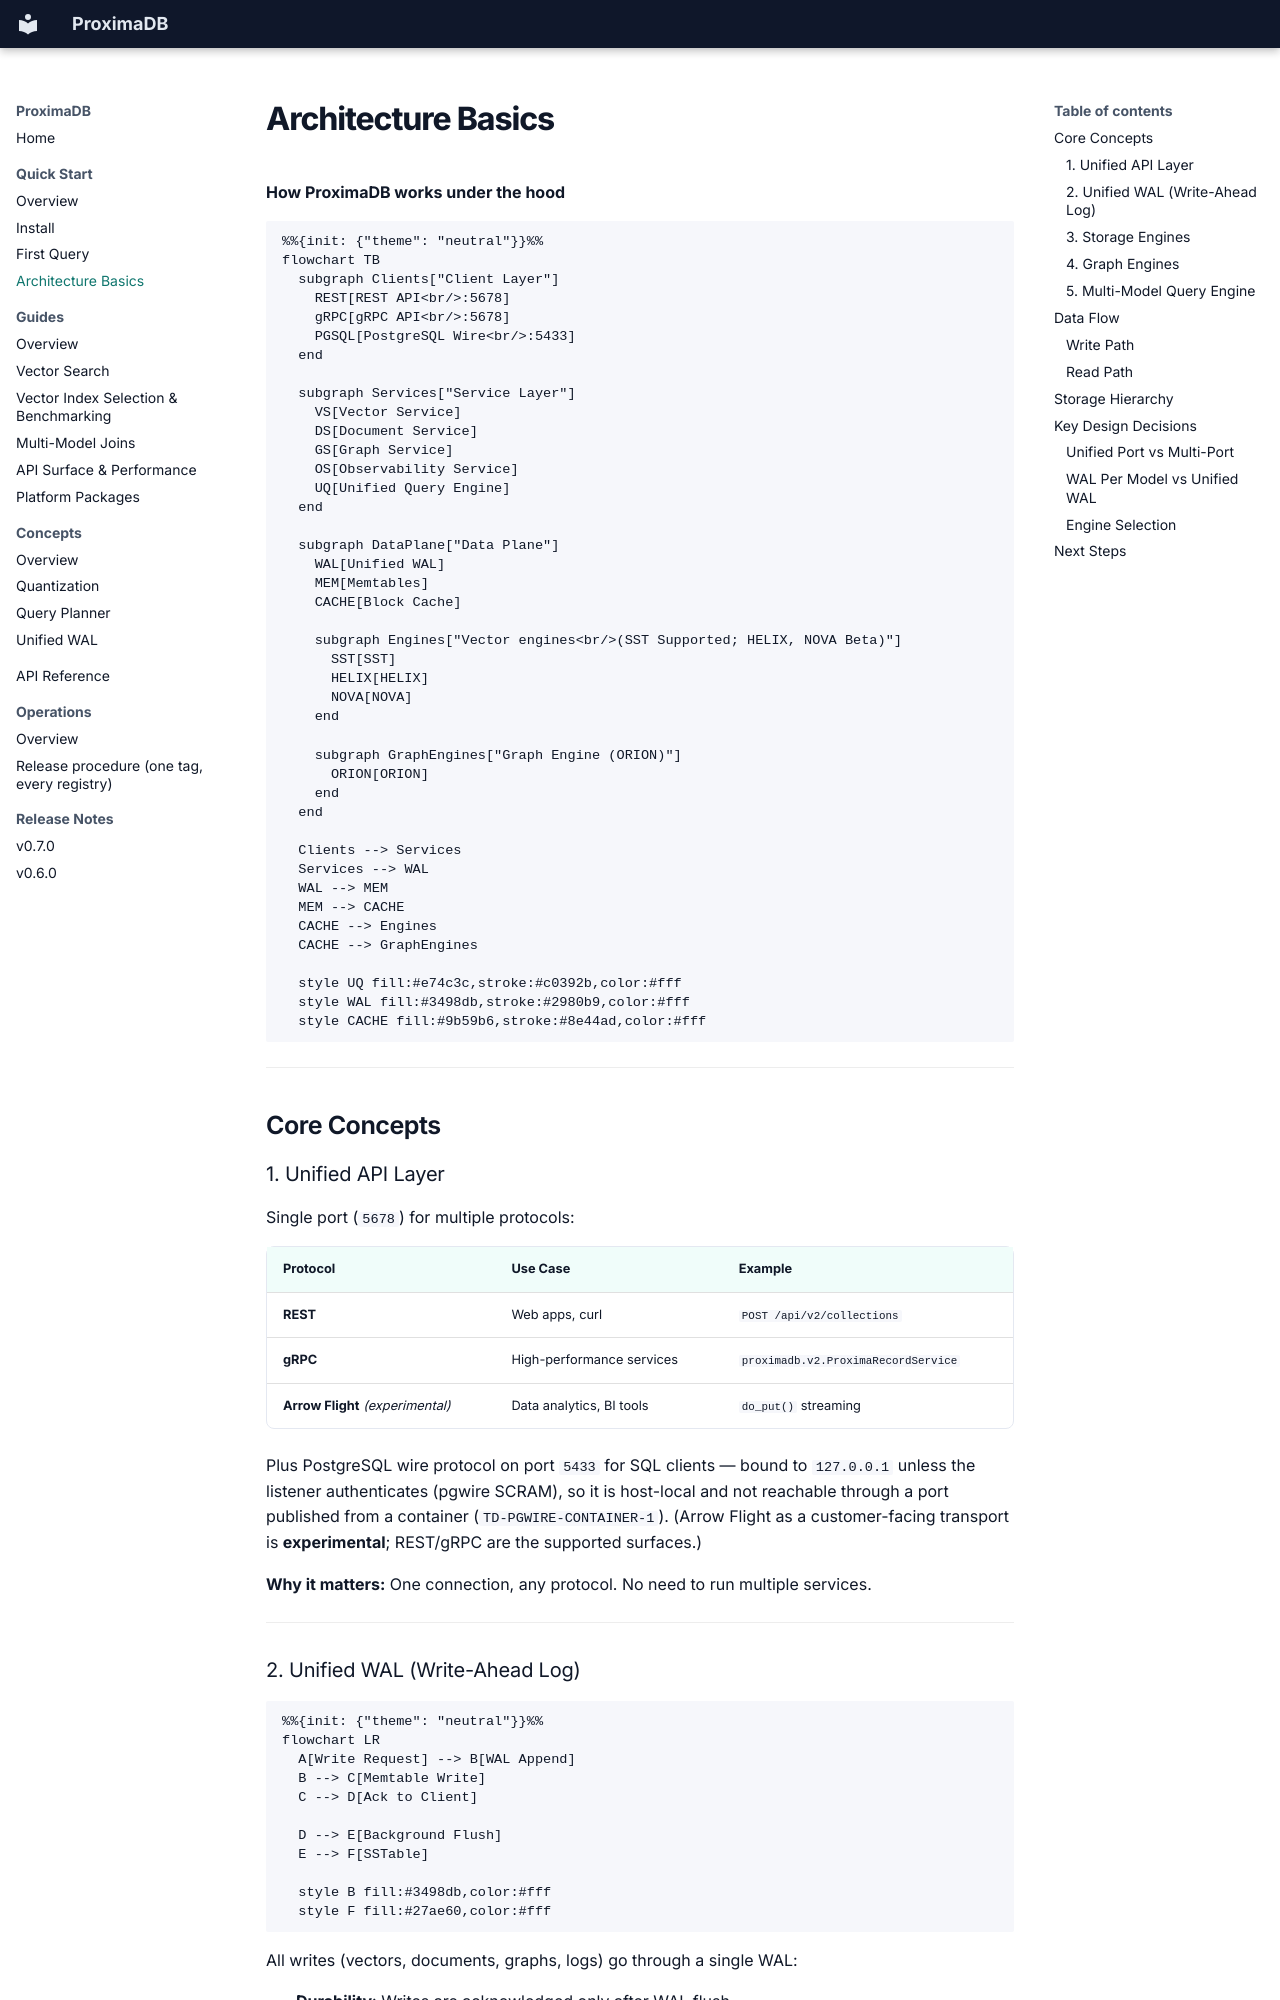

repository: anvai-labs/proximaDB · page: 01-quick-start/architecture-basics/index.html · generator: mkdocs

# Architecture Basics

**How ProximaDB works under the hood**

```mermaid
%%{init: {"theme": "neutral"}}%%
flowchart TB
  subgraph Clients["Client Layer"]
    REST[REST API<br/>:5678]
    gRPC[gRPC API<br/>:5678]
    PGSQL[PostgreSQL Wire<br/>:5433]
  end

  subgraph Services["Service Layer"]
    VS[Vector Service]
    DS[Document Service]
    GS[Graph Service]
    OS[Observability Service]
    UQ[Unified Query Engine]
  end

  subgraph DataPlane["Data Plane"]
    WAL[Unified WAL]
    MEM[Memtables]
    CACHE[Block Cache]

    subgraph Engines["Vector engines<br/>(SST Supported; HELIX, NOVA Beta)"]
      SST[SST]
      HELIX[HELIX]
      NOVA[NOVA]
    end

    subgraph GraphEngines["Graph Engine (ORION)"]
      ORION[ORION]
    end
  end

  Clients --> Services
  Services --> WAL
  WAL --> MEM
  MEM --> CACHE
  CACHE --> Engines
  CACHE --> GraphEngines

  style UQ fill:#e74c3c,stroke:#c0392b,color:#fff
  style WAL fill:#3498db,stroke:#2980b9,color:#fff
  style CACHE fill:#9b59b6,stroke:#8e44ad,color:#fff
```

---

## Core Concepts

### 1. Unified API Layer

Single port (`5678`) for multiple protocols:

| Protocol | Use Case | Example |
|----------|----------|---------|
| **REST** | Web apps, curl | `POST /api/v2/collections` |
| **gRPC** | High-performance services | `proximadb.v2.ProximaRecordService` |
| **Arrow Flight** _(experimental)_ | Data analytics, BI tools | `do_put()` streaming |

Plus PostgreSQL wire protocol on port `5433` for SQL clients — bound to `127.0.0.1` unless
the listener authenticates (pgwire SCRAM), so it is host-local and not reachable through a
port published from a container (`TD-PGWIRE-CONTAINER-1`). (Arrow Flight as a
customer-facing transport is **experimental**; REST/gRPC are the supported surfaces.)

**Why it matters:** One connection, any protocol. No need to run multiple services.

---
